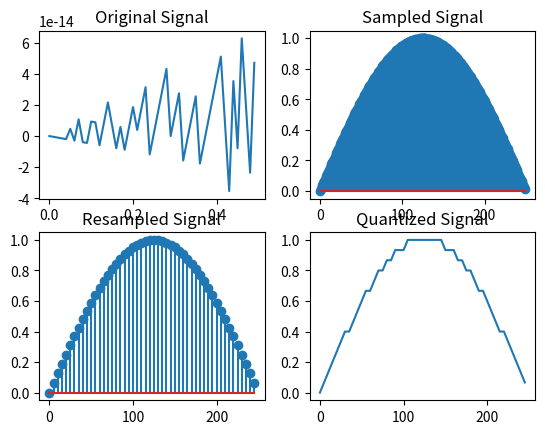

The matplotlib source for this figure:
import numpy as np
import matplotlib.pyplot as plt
t0=np.arange(0,0.5,0.01)
t=0.5
f=200
x1=np.sin(2*np.pi*f*t0)
fs1=500
Ts=(1/fs1)
N=int(t*fs1)
n1=np.arange(N)
x2=np.sin(2*np.pi*n1*Ts)
fs2=100
down=int(fs1/fs2)
x3=x2[::down]
n2=n1[::down]
m1=np.max(x3)
m2=np.min(x3)
levels=16
step_size=((m1-m2)/(levels-1))
x4 = np.round((x3 - m2) /step_size) * step_size + m2
plt.subplot(2,2,1)
plt.plot(t0,x1)
plt.title("Original Signal")
plt.subplot(2,2,2)
plt.stem(n1,x2)
plt.title("Sampled Signal")
plt.subplot(2,2,3)
plt.stem(n2,x3)
plt.title("Resampled Signal")
plt.subplot(2,2,4)
plt.plot(n2,x4)
plt.title("Quantized Signal")
plt.show()
